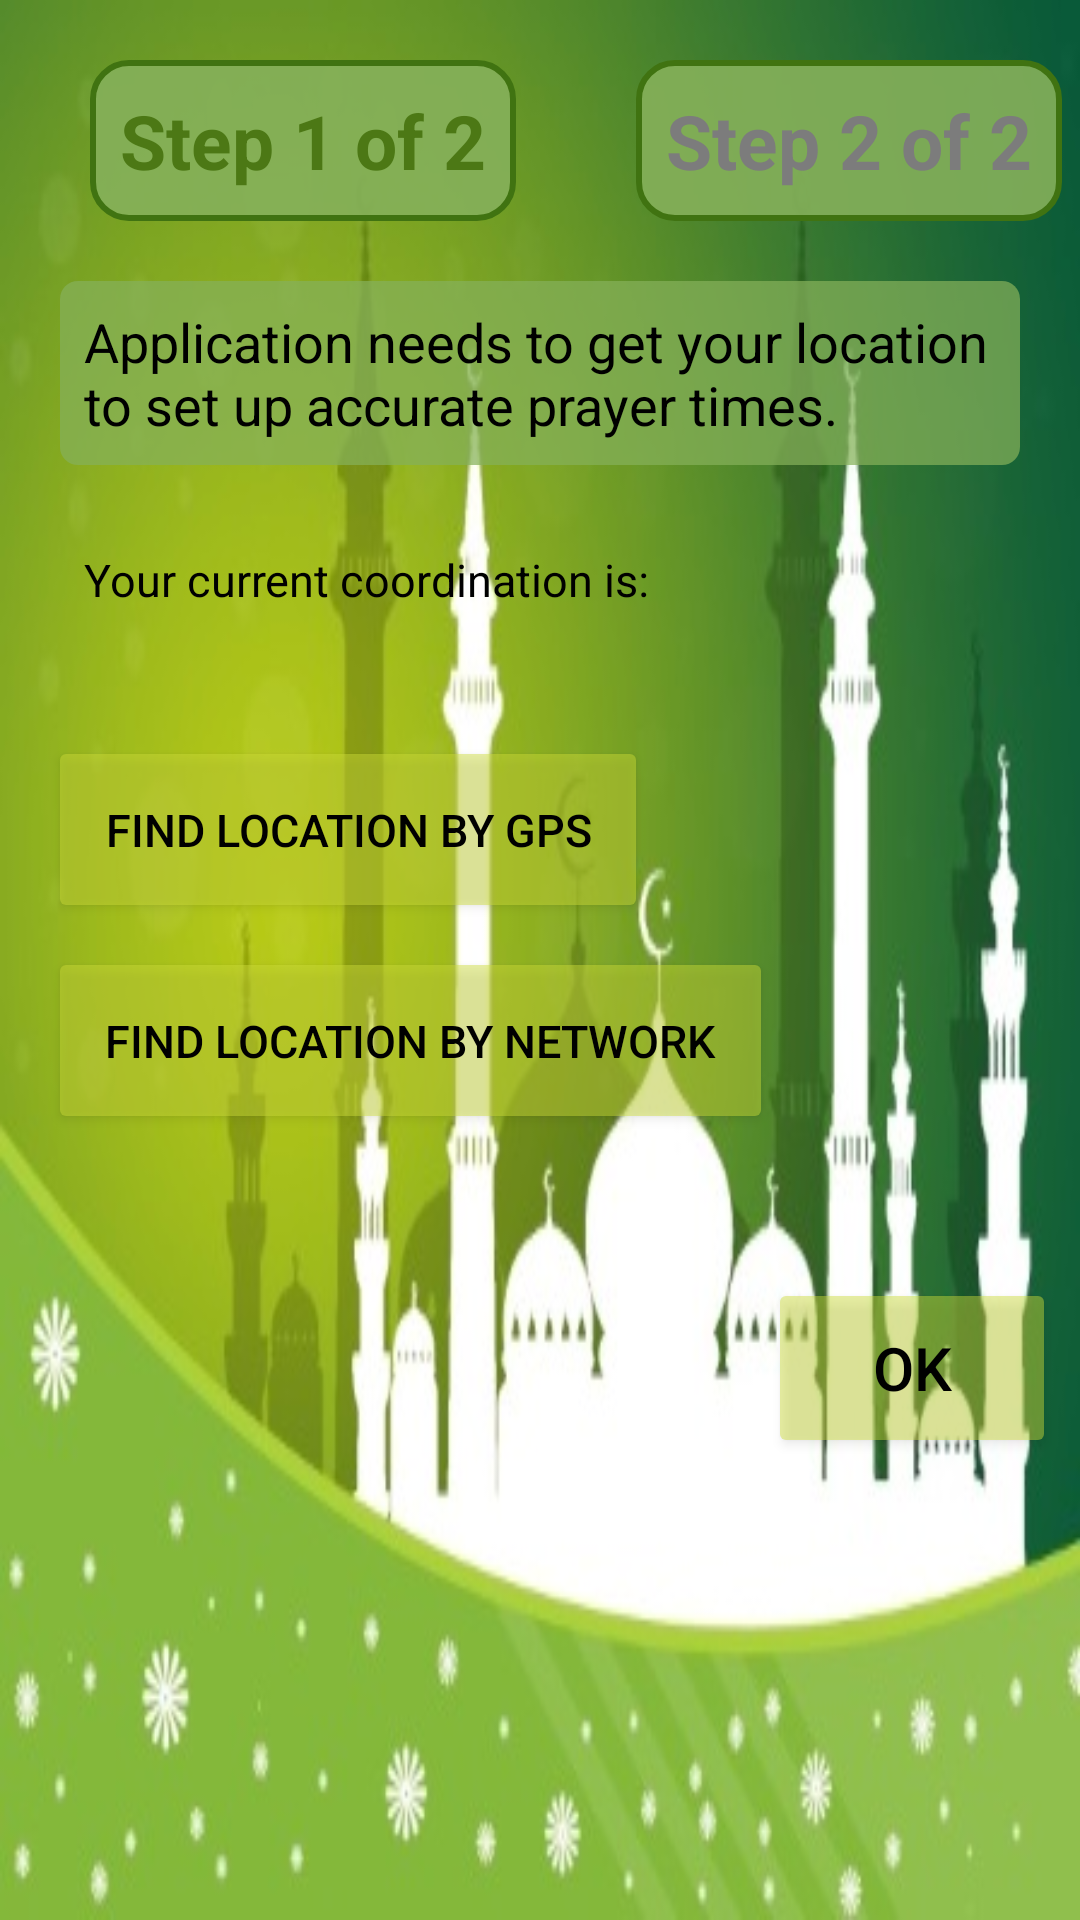

Layout XML and referenced resources for this Android screen:
<!-- AndroidManifest.xml: application theme AppTheme -->
<!-- res/layout/first_use_page.xml -->
<?xml version="1.0" encoding="utf-8"?>
<RelativeLayout xmlns:android="http://schemas.android.com/apk/res/android"
    android:layout_width="match_parent"
    android:layout_height="match_parent"
    android:background="@drawable/background_3">

    <TextView
        android:layout_width="wrap_content"
        android:layout_height="wrap_content"
        android:textAppearance="?android:attr/textAppearanceLarge"
        android:text="@string/Step1"
        android:id="@+id/textView_firstPageStep1"
        android:layout_marginLeft="30sp"
        android:layout_marginTop="20sp"
        android:textSize="25sp"
        android:textColor="#4c7815"
        android:background="@drawable/textview_border"
        android:padding="10sp"
        android:textStyle="bold"/>

    <TextView
        android:layout_width="wrap_content"
        android:layout_height="wrap_content"
        android:textAppearance="?android:attr/textAppearanceLarge"
        android:text="@string/step2"
        android:id="@+id/textView_firstPageStep2"
        android:layout_toRightOf="@+id/textView_firstPageStep1"
        android:layout_marginLeft="40sp"
        android:layout_marginTop="20sp"
        android:textSize="25sp"
        android:textColor="#7c7c7c"
        android:background="@drawable/textview_border"
        android:padding="10sp"
        android:textStyle="bold"/>

    <TextView
        android:layout_width="wrap_content"
        android:layout_height="wrap_content"
        android:layout_below="@+id/textView_firstPageStep1"
        android:layout_margin="20sp"
        android:text="@string/ApplicationGetLocation"
        android:textSize="18sp"
        android:padding="8sp"
        android:textColor="#000000"
        android:background="@drawable/roundedcorner"
        android:id="@+id/textView_firstPageHint"></TextView>


    <TextView
        android:layout_width="wrap_content"
        android:layout_height="wrap_content"
        android:layout_below="@+id/textView_firstPageHint"
        android:id="@+id/TextView_firstPageCoordination"
        android:layout_marginLeft="20sp"
        android:text="@string/CurrentCoordination"
        android:textSize="15sp"
        android:padding="8sp"
        />

    <Button
        android:layout_width="wrap_content"
        android:layout_height="wrap_content"
        android:layout_below="@+id/TextView_firstPageCoordination"
        android:layout_marginLeft="20sp"
        android:layout_marginTop="40sp"
        android:text="@string/FindGPS"
        android:id="@+id/Button_firstPageGPS"
        android:padding="15sp"
        android:textSize="15sp"
        android:background="@drawable/button_shape"
        android:onClick="findLocationByGPS"
        />

    <Button
        android:layout_width="wrap_content"
        android:layout_height="wrap_content"
        android:layout_below="@+id/Button_firstPageGPS"
        android:layout_margin="20sp"
        android:text="@string/FindNetwork"
        android:id="@+id/Button_firstPageNetwork"
        android:background="@drawable/button_shape"
        android:padding="15sp"
        android:textSize="15sp"
        android:onClick="findLocationByNetwork"/>

    <Button
        android:layout_width="wrap_content"
        android:layout_height="wrap_content"
        android:text="OK"
        android:layout_below="@+id/Button_firstPageNetwork"
        android:layout_marginLeft="260sp"
        android:layout_marginTop="40sp"
        android:textSize="20sp"
        android:background="@drawable/button_shape"
        android:onClick="openSecondPage"
        android:id="@+id/firstPageOKButt"/>

</RelativeLayout>
<!-- resources referenced by this layout -->
<resources>
  <!-- drawable background_3: jpg bitmap (drawable, 33629 bytes) -->
  <!-- drawable button_shape (drawable) -->
  <?xml version="1.0" encoding="utf-8"?>
  <selector xmlns:android="http://schemas.android.com/apk/res/android">
      <item android:state_pressed="true" >
          <shape>
              <solid
                  android:color="#19CDDC39" />
  
              <corners
                  android:radius="2sp" />
              <padding
                  android:left="10sp"
                  android:top="10sp"
                  android:right="10sp"
                  android:bottom="10sp" />
          </shape>
      </item>
      <item>
          <shape>
              <solid
                  android:color="#75CDDC39" />
              <corners
                  android:radius="2sp" />
              <padding
                  android:left="10sp"
                  android:top="10sp"
                  android:right="10sp"
                  android:bottom="10sp" />
          </shape>
      </item>
  </selector>
  <!-- drawable roundedcorner (drawable) -->
  <?xml version="1.0" encoding="utf-8"?>
  <shape xmlns:android="http://schemas.android.com/apk/res/android" >
  
      <solid android:color="#b685b15a" />
  
      <padding
          android:left="1sp"
          android:right="1sp"
          android:top="1sp" />
  
      <corners android:radius="6sp" />
  </shape>
  <!-- drawable textview_border (drawable) -->
  <?xml version="1.0" encoding="utf-8"?>
  <shape xmlns:android="http://schemas.android.com/apk/res/android"
      android:shape="rectangle" >
  
      
      <solid
          android:color="#e685b15a" >
      </solid>
  
      
      <stroke
          android:width="2sp"
          android:color="#407311" >
      </stroke>
  
      
      <corners
          android:radius="12sp"   >
      </corners>
  
  </shape>
  <string name="ApplicationGetLocation">Application needs to get your location to set up accurate prayer times.</string>
  <string name="CurrentCoordination">Your current coordination is:</string>
  <string name="FindGPS">Find Location By GPS</string>
  <string name="FindNetwork">Find Location By Network</string>
  <string name="Step1">Step 1 of 2</string>
  <string name="step2">Step 2 of 2</string>
  <style name="AppTheme" parent="Theme.AppCompat.Light.DarkActionBar">
          <item name="colorPrimary">#176237</item>
          <item name="colorPrimaryDark">@color/colorPrimaryDark</item>
          <item name="colorAccent">#445801</item>
          <item name="android:textColor">#000000</item>
          <item name="android:windowBackground">@mipmap/background_3</item>
      </style>
  <color name="colorPrimaryDark">#50821d</color>
</resources>
